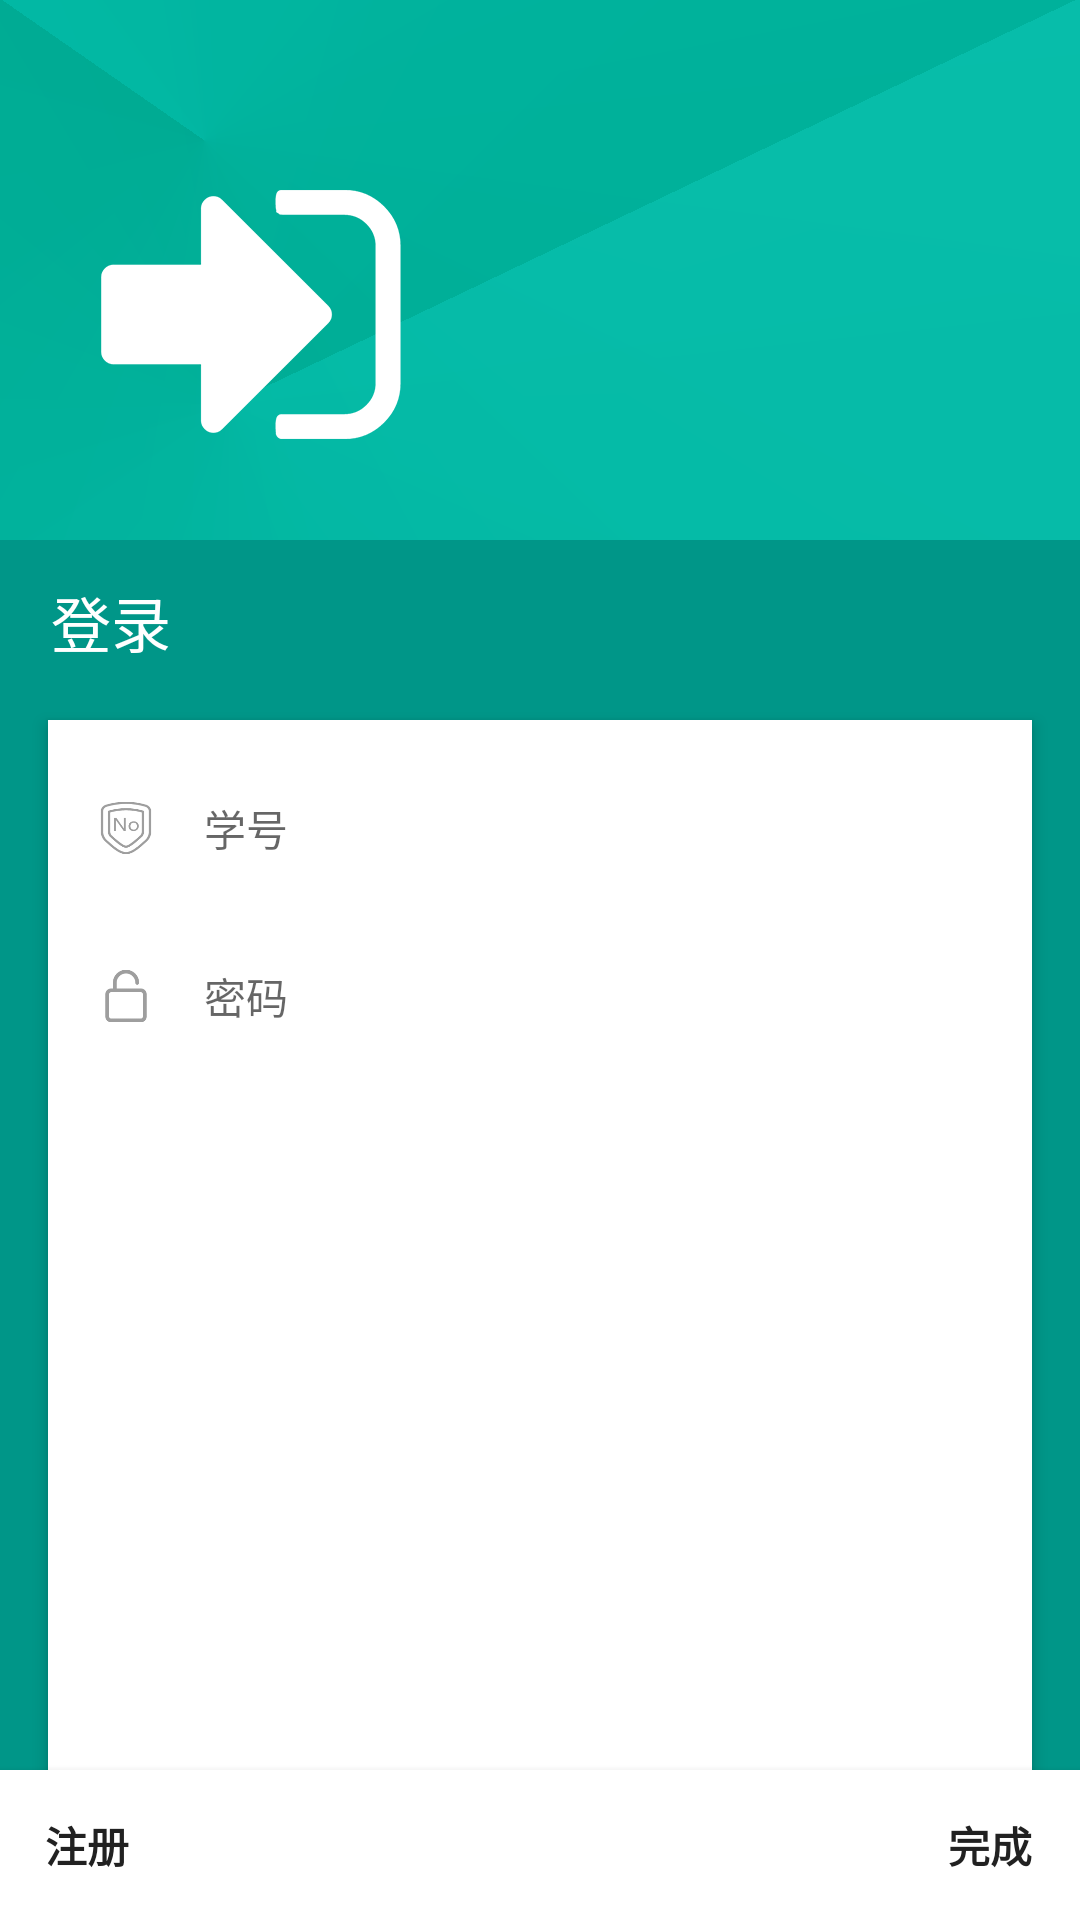

This screen was rendered from an Android layout file. Write that file and the resources it references.
<!-- AndroidManifest.xml: application theme AppTheme -->
<!-- res/layout/login_activity.xml -->
<?xml version="1.0" encoding="utf-8"?>
<RelativeLayout xmlns:android="http://schemas.android.com/apk/res/android"
    android:layout_width="match_parent"
    android:layout_height="match_parent"
    android:background="@drawable/login_bg">

    <LinearLayout
        android:layout_width="match_parent"
        android:layout_height="match_parent"
        android:orientation="vertical">

        <RelativeLayout
            android:layout_width="match_parent"
            android:layout_height="0dp"
            android:layout_weight="177"
            android:focusable="true"
            android:focusableInTouchMode="true"></RelativeLayout>

        <LinearLayout
            android:layout_width="match_parent"
            android:layout_height="0dp"
            android:layout_weight="460"
            android:orientation="vertical">

            <TextView
                android:layout_width="wrap_content"
                android:layout_height="wrap_content"
                android:layout_marginLeft="17dp"
                android:layout_marginTop="15dp"
                android:text="登录"
                android:textColor="@android:color/white"
                android:textSize="20sp" />

            <ScrollView
                android:layout_width="match_parent"
                android:layout_height="0dp"
                android:layout_marginLeft="16dp"
                android:layout_marginRight="16dp"
                android:layout_marginTop="18dp"
                android:layout_weight="1"
                android:background="@android:color/white"
                android:elevation="3dip">

                <LinearLayout
                    android:id="@+id/guide_class_rg"
                    android:layout_width="match_parent"
                    android:layout_height="wrap_content"
                    android:layout_margin="8dp"
                    android:divider="@color/colorDrawerText"
                    android:orientation="vertical">


                    <LinearLayout
                        android:layout_width="match_parent"
                        android:layout_height="56dp"
                        android:orientation="horizontal">

                        <ImageView
                            android:layout_width="20dp"
                            android:layout_height="20dp"
                            android:layout_gravity="center_vertical"
                            android:layout_marginLeft="8dp"
                            android:src="@drawable/ic_sno" />

                        <EditText
                            android:id="@+id/login_sno_et"
                            android:layout_width="match_parent"
                            android:layout_height="match_parent"
                            android:layout_gravity="center_vertical"
                            android:layout_marginLeft="16dp"
                            android:background="@null"
                            android:gravity="center_vertical"
                            android:hint="学号"
                            android:inputType="number"
                            android:maxLines="1"
                            android:textColor="@color/colorTextBlack"
                            android:textSize="14sp" />

                    </LinearLayout>

                    <LinearLayout
                        android:layout_width="match_parent"
                        android:layout_height="56dp"
                        android:orientation="horizontal">

                        <ImageView
                            android:layout_width="20dp"
                            android:layout_height="20dp"
                            android:layout_gravity="center_vertical"
                            android:layout_marginLeft="8dp"
                            android:src="@drawable/ic_password" />

                        <EditText
                            android:id="@+id/login_password_et"
                            android:layout_width="match_parent"
                            android:layout_height="match_parent"
                            android:layout_gravity="center_vertical"
                            android:layout_marginLeft="16dp"
                            android:background="@null"
                            android:gravity="center_vertical"
                            android:hint="密码"
                            android:inputType="textPassword"
                            android:maxLength="10"
                            android:maxLines="1"
                            android:textColor="@color/colorTextBlack"
                            android:textSize="14sp" />

                    </LinearLayout>

                </LinearLayout>

            </ScrollView>

            <RelativeLayout
                android:layout_width="match_parent"
                android:layout_height="50dp"
                android:background="@android:color/white"
                android:elevation="4dip">

                <LinearLayout
                    android:id="@+id/college_last_step_ll"
                    android:layout_width="wrap_content"
                    android:layout_height="wrap_content"
                    android:layout_centerVertical="true"
                    android:layout_marginLeft="15dp"
                    android:layout_marginRight="16dp"
                    android:gravity="center_vertical"
                    android:orientation="horizontal">

                    <TextView
                        android:id="@+id/register_tv"
                        android:layout_width="wrap_content"
                        android:layout_height="wrap_content"
                        android:text="注册"
                        android:textColor="@color/colorTextBlack"
                        android:textStyle="bold" />

                    
                    
                    
                    

                </LinearLayout>

                <LinearLayout
                    android:id="@+id/login_finish_ll"
                    android:layout_width="wrap_content"
                    android:layout_height="wrap_content"
                    android:layout_alignParentRight="true"
                    android:layout_centerVertical="true"
                    android:layout_marginRight="16dp"
                    android:gravity="center_vertical"
                    android:orientation="horizontal">

                    <TextView
                        android:layout_width="wrap_content"
                        android:layout_height="wrap_content"
                        android:text="完成"
                        android:textColor="@color/colorTextBlack"
                        android:textStyle="bold" />

                    
                    
                    
                    

                </LinearLayout>

            </RelativeLayout>

        </LinearLayout>

    </LinearLayout>

</RelativeLayout>
<!-- resources referenced by this layout -->
<resources>
  <color name="colorDrawerText">#616161</color>
  <color name="colorTextBlack">#212121</color>
  <!-- drawable ic_password: png bitmap (drawable-xhdpi, 1973 bytes) -->
  <!-- drawable ic_sno: png bitmap (drawable-xhdpi, 3997 bytes) -->
  <!-- drawable login_bg: png bitmap (drawable-xhdpi, 65685 bytes) -->
  <style name="AppTheme" parent="Theme.AppCompat.Light.NoActionBar">
          
          <item name="colorPrimary">@color/colorPrimary</item>
          <item name="colorPrimaryDark">@color/colorPrimaryDark</item>
          <item name="colorAccent">@color/colorAccent</item>
          <item name="android:textColorSecondary">@android:color/white</item>
      </style>
  <color name="colorPrimary">#009788</color>
  <color name="colorPrimaryDark">#00796A</color>
  <color name="colorAccent">#03A9F4</color>
</resources>
